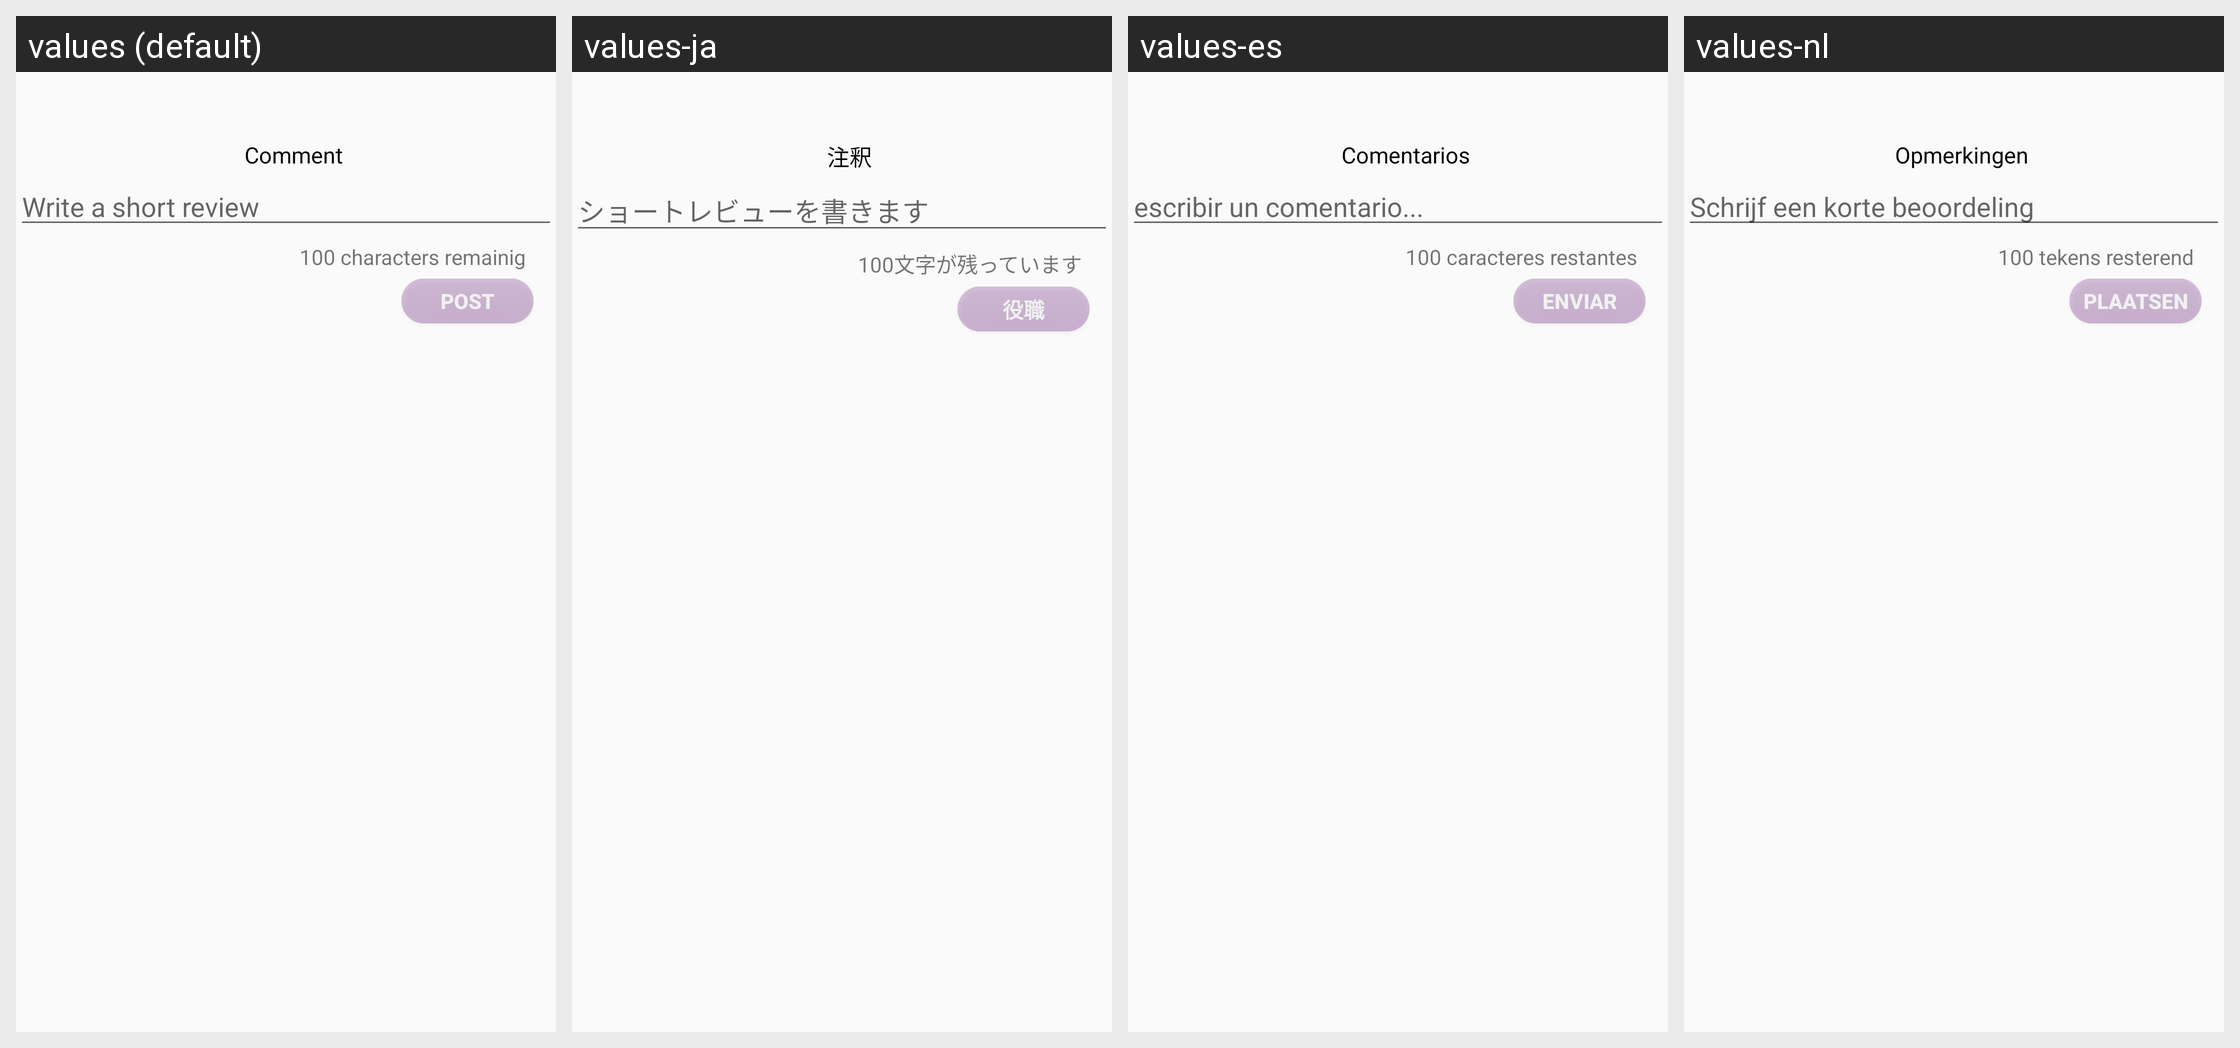

The Android screen above is rendered under several locales of the same app. Produce the string resources it draws, with the default and per-locale values.
Android screen res/layout/comment_viewpager_fragment.xml rendered under 4 locales, left to right: values (default), values-ja, values-es, values-nl. Device: Nexus 5 (rendered at 1080×1920; each locale shown at half size, 540×960, under a caption strip naming it); theme AppTheme.
Other locales in the repository, not shown: values-fi, values-in, values-ko, values-pt, values-ro, values-th, values-zh.
Strings drawn on this screen, with the default value and each locale's value (text and hints the layout hard-codes, and strings that could not be matched under every locale, appear in the picture but are not listed):

comments
  values: Comment
  values-ja: 注釈
  values-es: Comentarios
  values-nl: Opmerkingen

shortReview
  values: Write a short review
  values-ja: ショートレビューを書きます
  values-es: escribir un comentario...
  values-nl: Schrijf een korte beoordeling

remainigchartext
  values: 100 characters remainig
  values-ja: 100文字が残っています
  values-es: 100 caracteres restantes
  values-nl: 100 tekens resterend

post
  values: Post
  values-ja: 役職
  values-es: Enviar
  values-nl: Plaatsen
